Photos from the image-classification dataset "all_data" in the GitHub repository phj1120/2021_mentoring. Its 7 classes are: hcsr04, keypad, LCD keypad shield, LCD 1602 display, LED, PPD42NS dust sensor, RFID module.

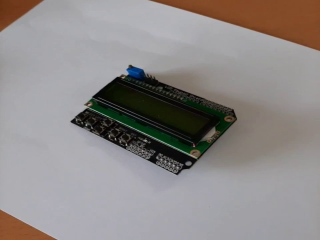
Label: LCD keypad shield

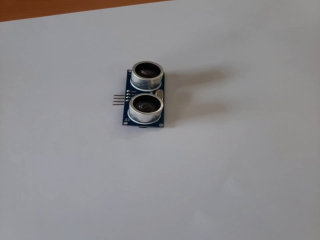
Label: hcsr04

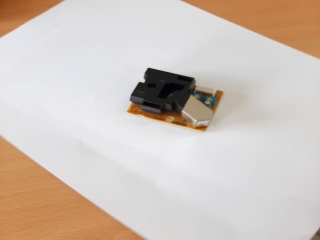
Label: PPD42NS dust sensor

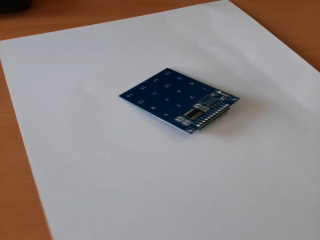
Label: keypad

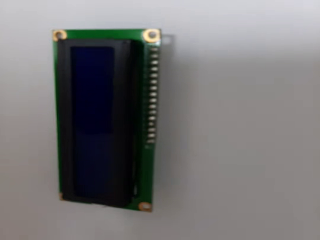
Label: LCD 1602 display

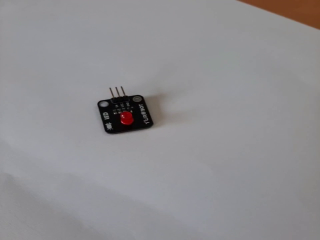
Label: LED
